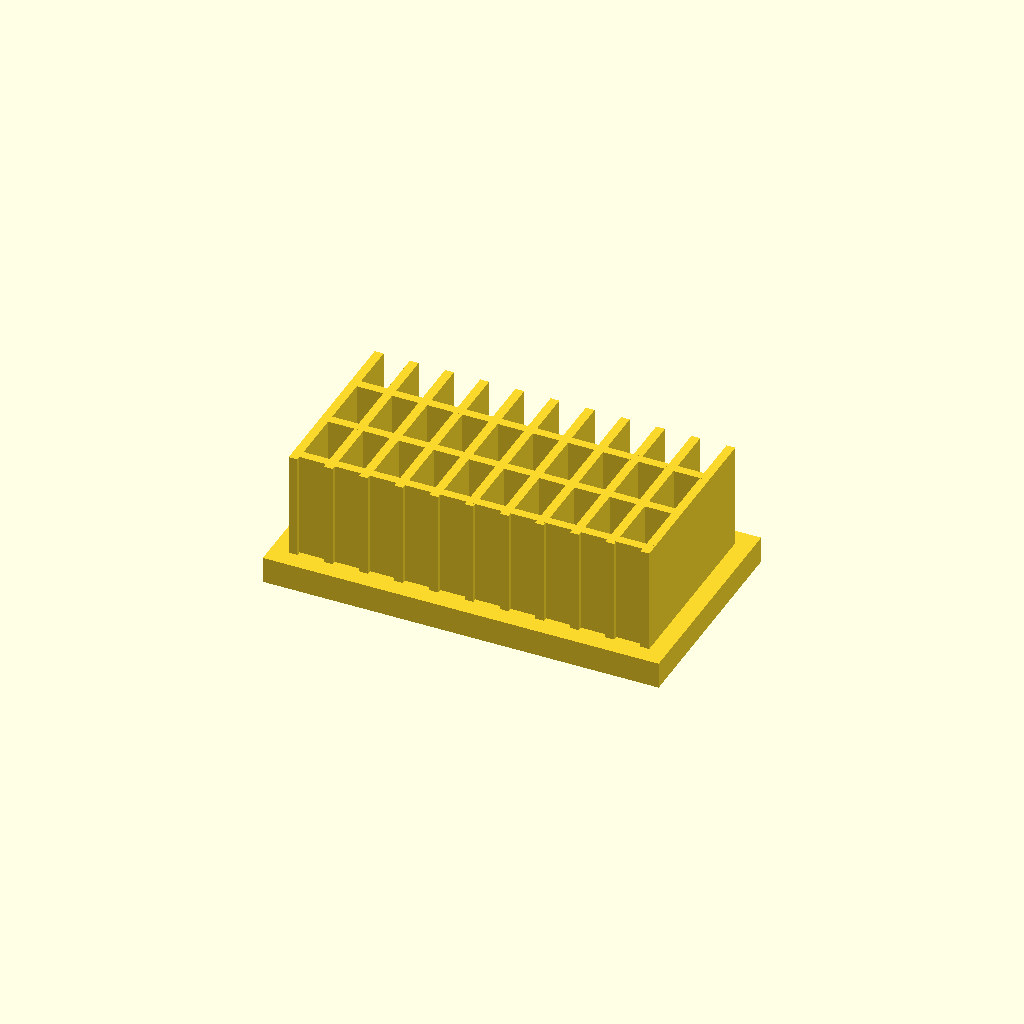
Cell 1: rendered with the file's own defaults.
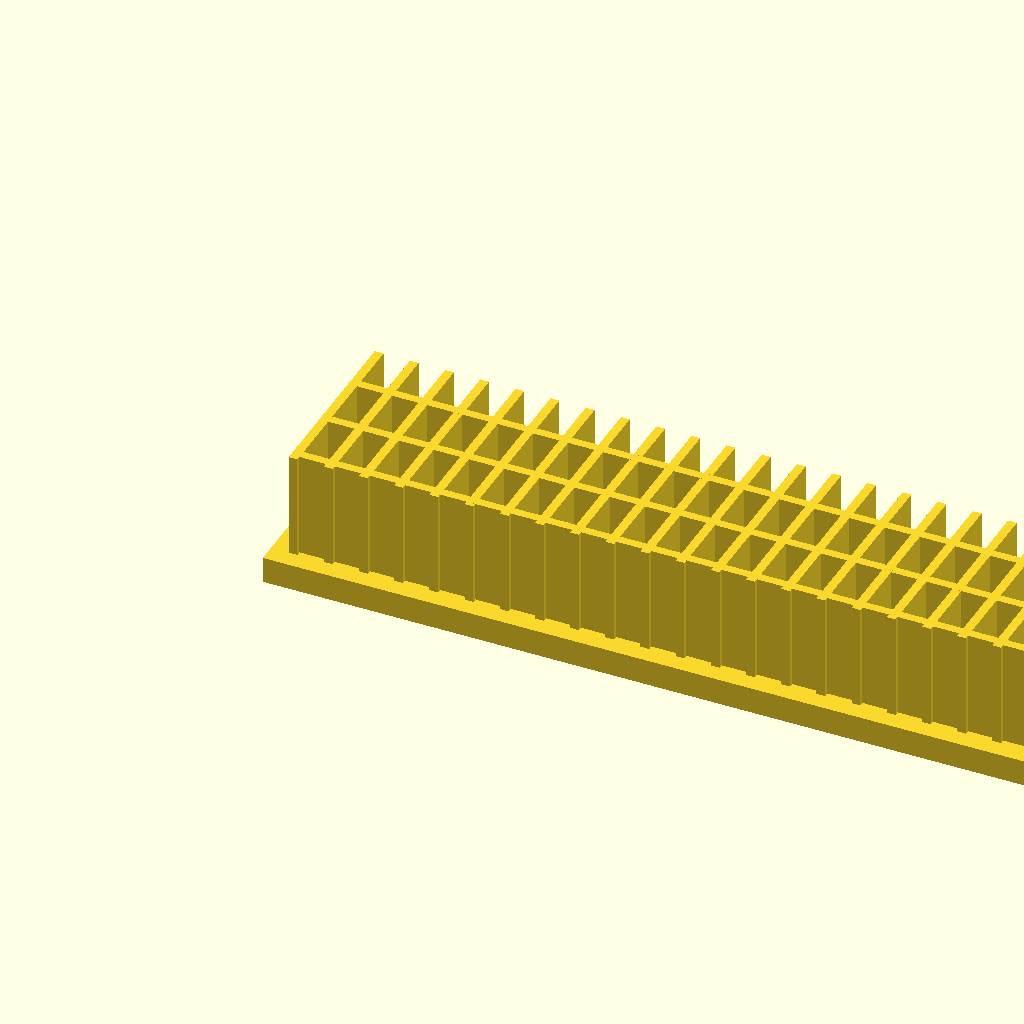
Cell 2: the same model with base_l = 180.
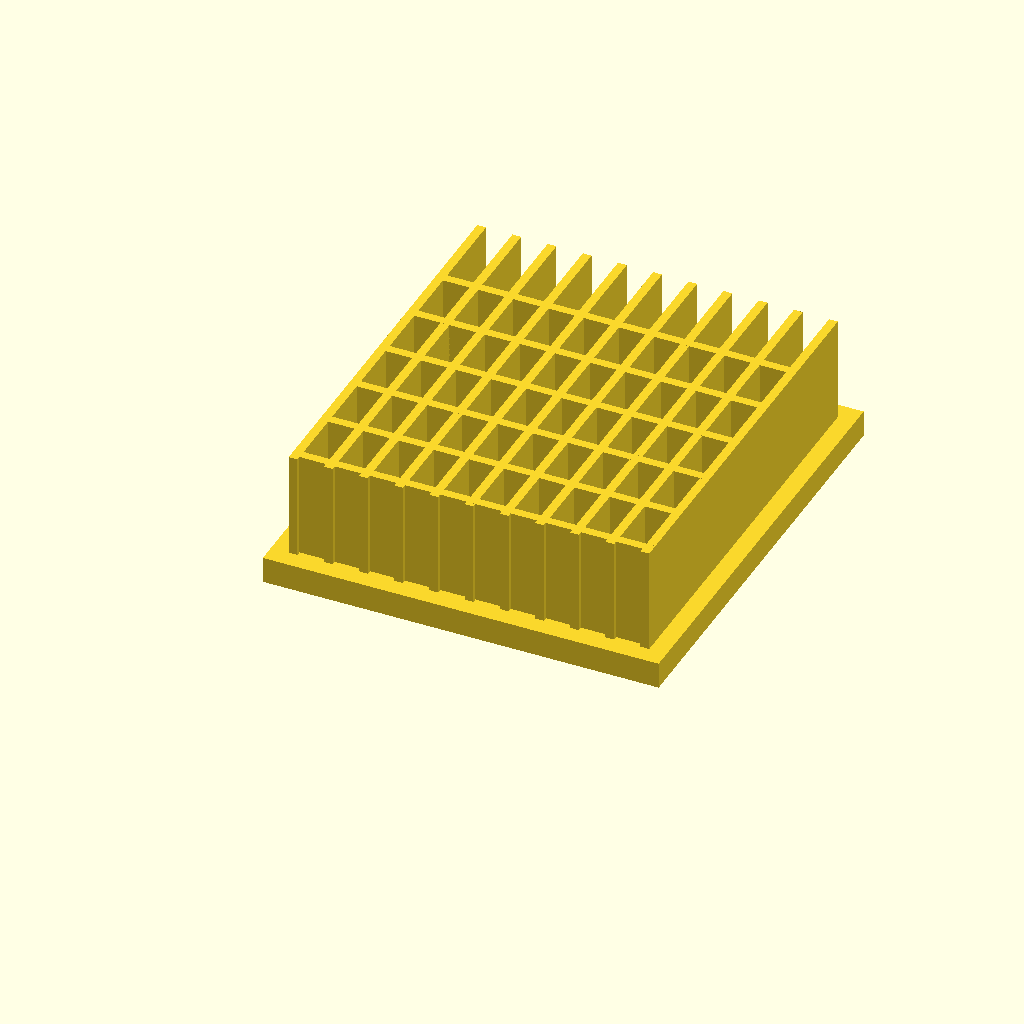
Cell 3 — base_w set to 100, the other parameters unchanged.
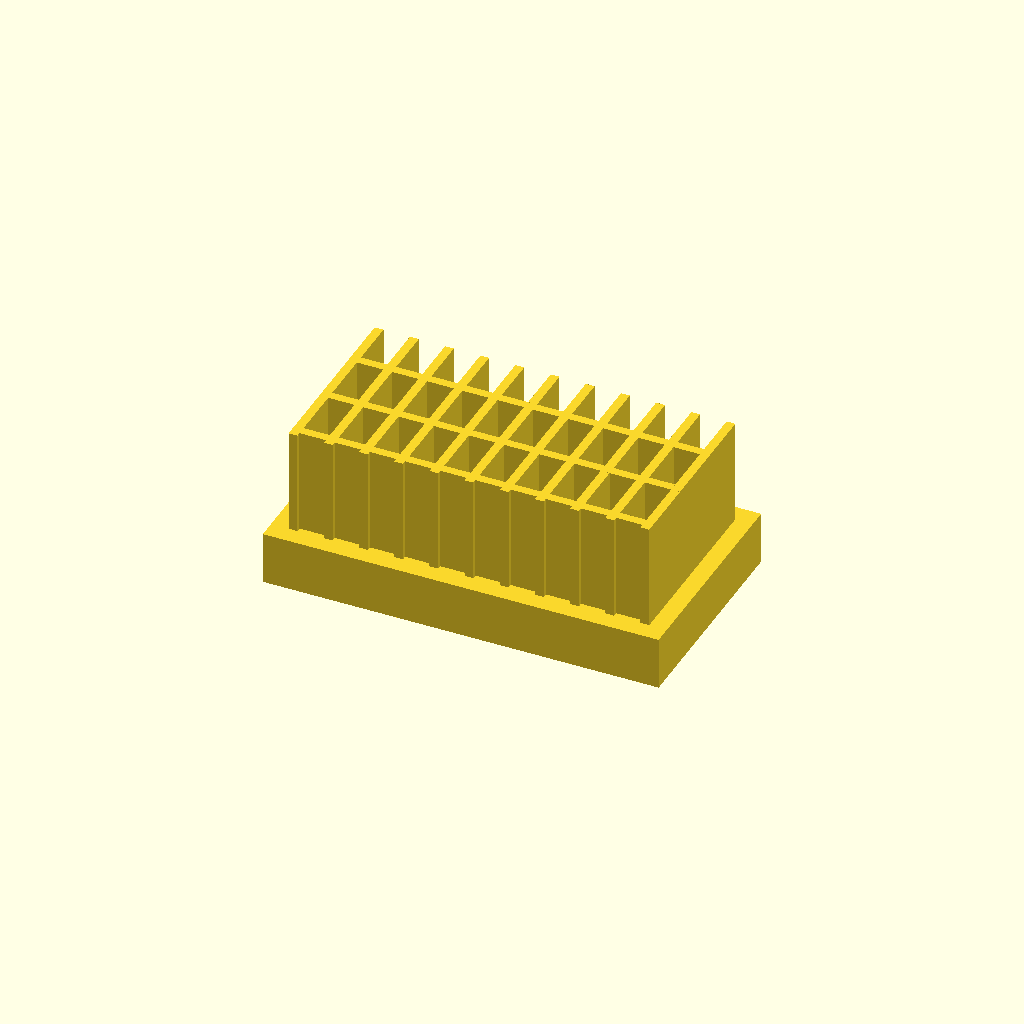
Cell 4: the same model with base_t = 12.
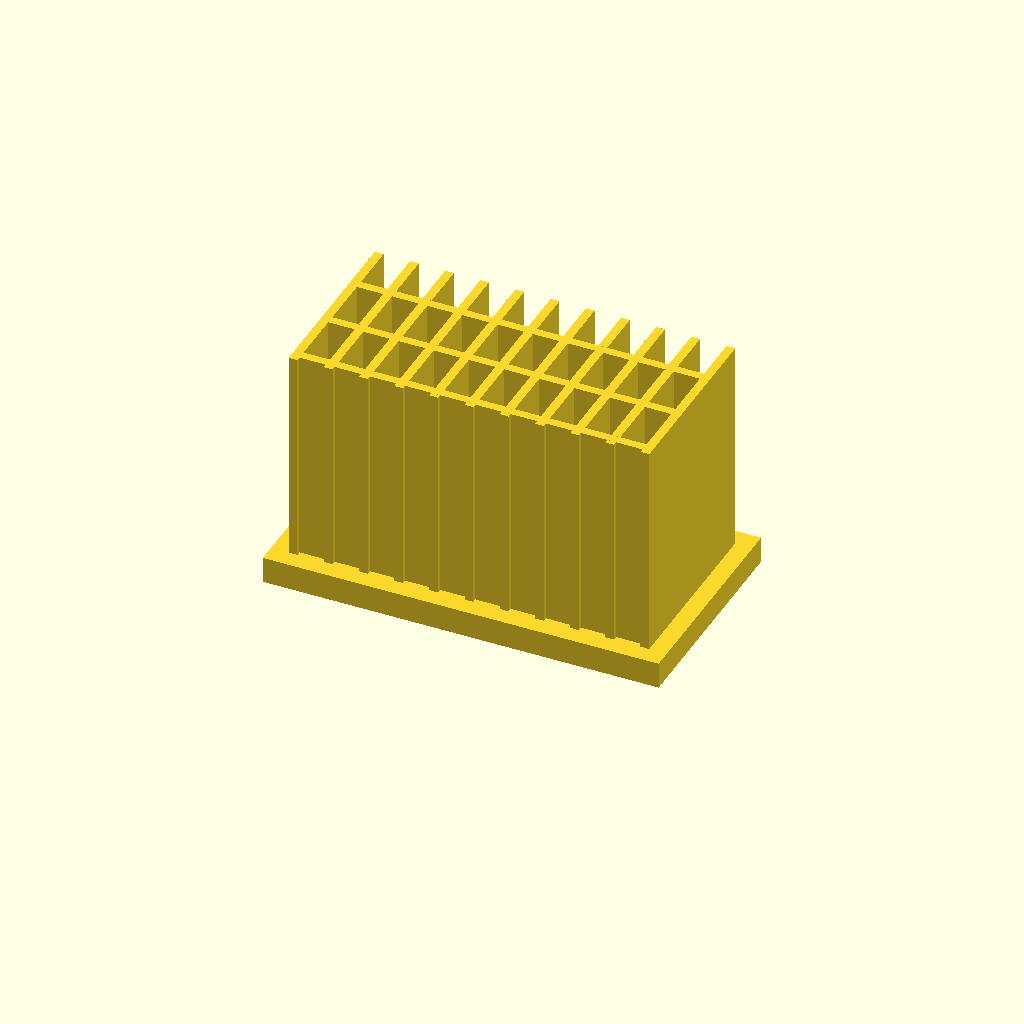
Cell 5: the same model with fin_h = 50.
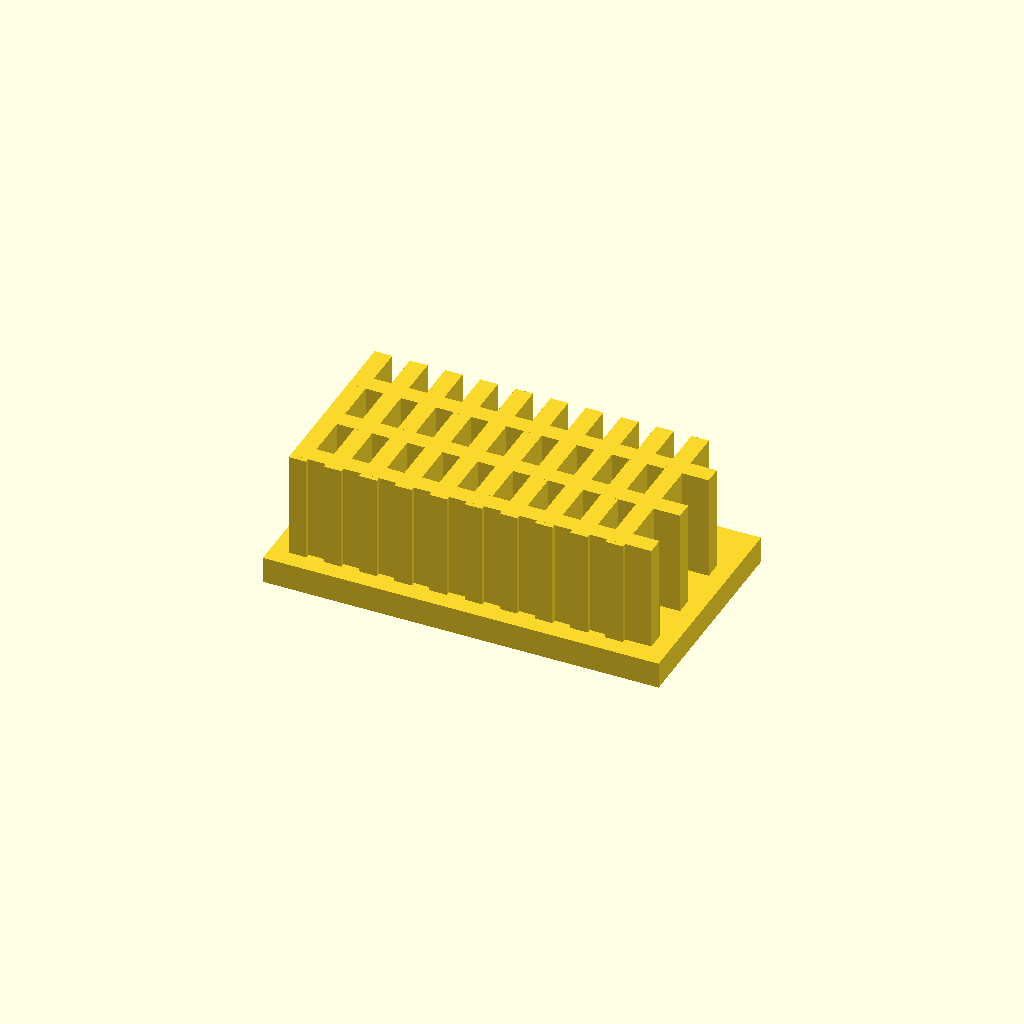
Cell 6: the same model with fin_t = 4.
One fixed orthographic camera (rotation 55°, 0°, 25°; colour scheme Cornfield) for every cell.
The OpenSCAD source (optional_data/data/solid2/heatsink/part_0038.scad):
$fn = 32;

// ----------------------------------------------------------------------
// Heatsink: cross fin block
// ----------------------------------------------------------------------

// --- parameters (mm) ---
base_l = 90;              // base length, X
base_w = 50;              // base width, Y
base_t = 6;               // base plate thickness
fin_h = 25;               // fin height above the base
fin_t = 2;                // fin thickness
edge = 4;                 // margin from the base ends
pitch = 8;                // fin pitch
rib_pitch = 14;           // cross rib pitch
fit_tol = 0.1;            // tolerance for press fits, mm
free_tol = 0.3;           // tolerance for clearance fits, mm

n_fins = floor((base_l - 2 * edge - fin_t) / pitch) + 1;  // fin count
total_h = base_t + fin_h - 1;  // overall height
n_ribs = floor((base_w - 2 * edge) / rib_pitch);  // rib count

union() {
  cube([base_l, base_w, base_t]);
  for (i = [0 : n_fins - 1])
    translate([edge + i * pitch, edge, base_t - 1])
      cube([fin_t, base_w - 2 * edge, fin_h]);
  for (i = [0 : n_ribs - 1])
    translate([edge, edge + 1 + i * rib_pitch, base_t - 1])
      cube([base_l - 2 * edge, fin_t, fin_h]);
}
Parameter table extracted from the source (name, type, default, range or options):
base_l: number, default 90
base_w: number, default 50
base_t: number, default 6
fin_h: number, default 25
fin_t: number, default 2
edge: number, default 4
pitch: number, default 8
rib_pitch: number, default 14
fit_tol: number, default 0.1
free_tol: number, default 0.3
